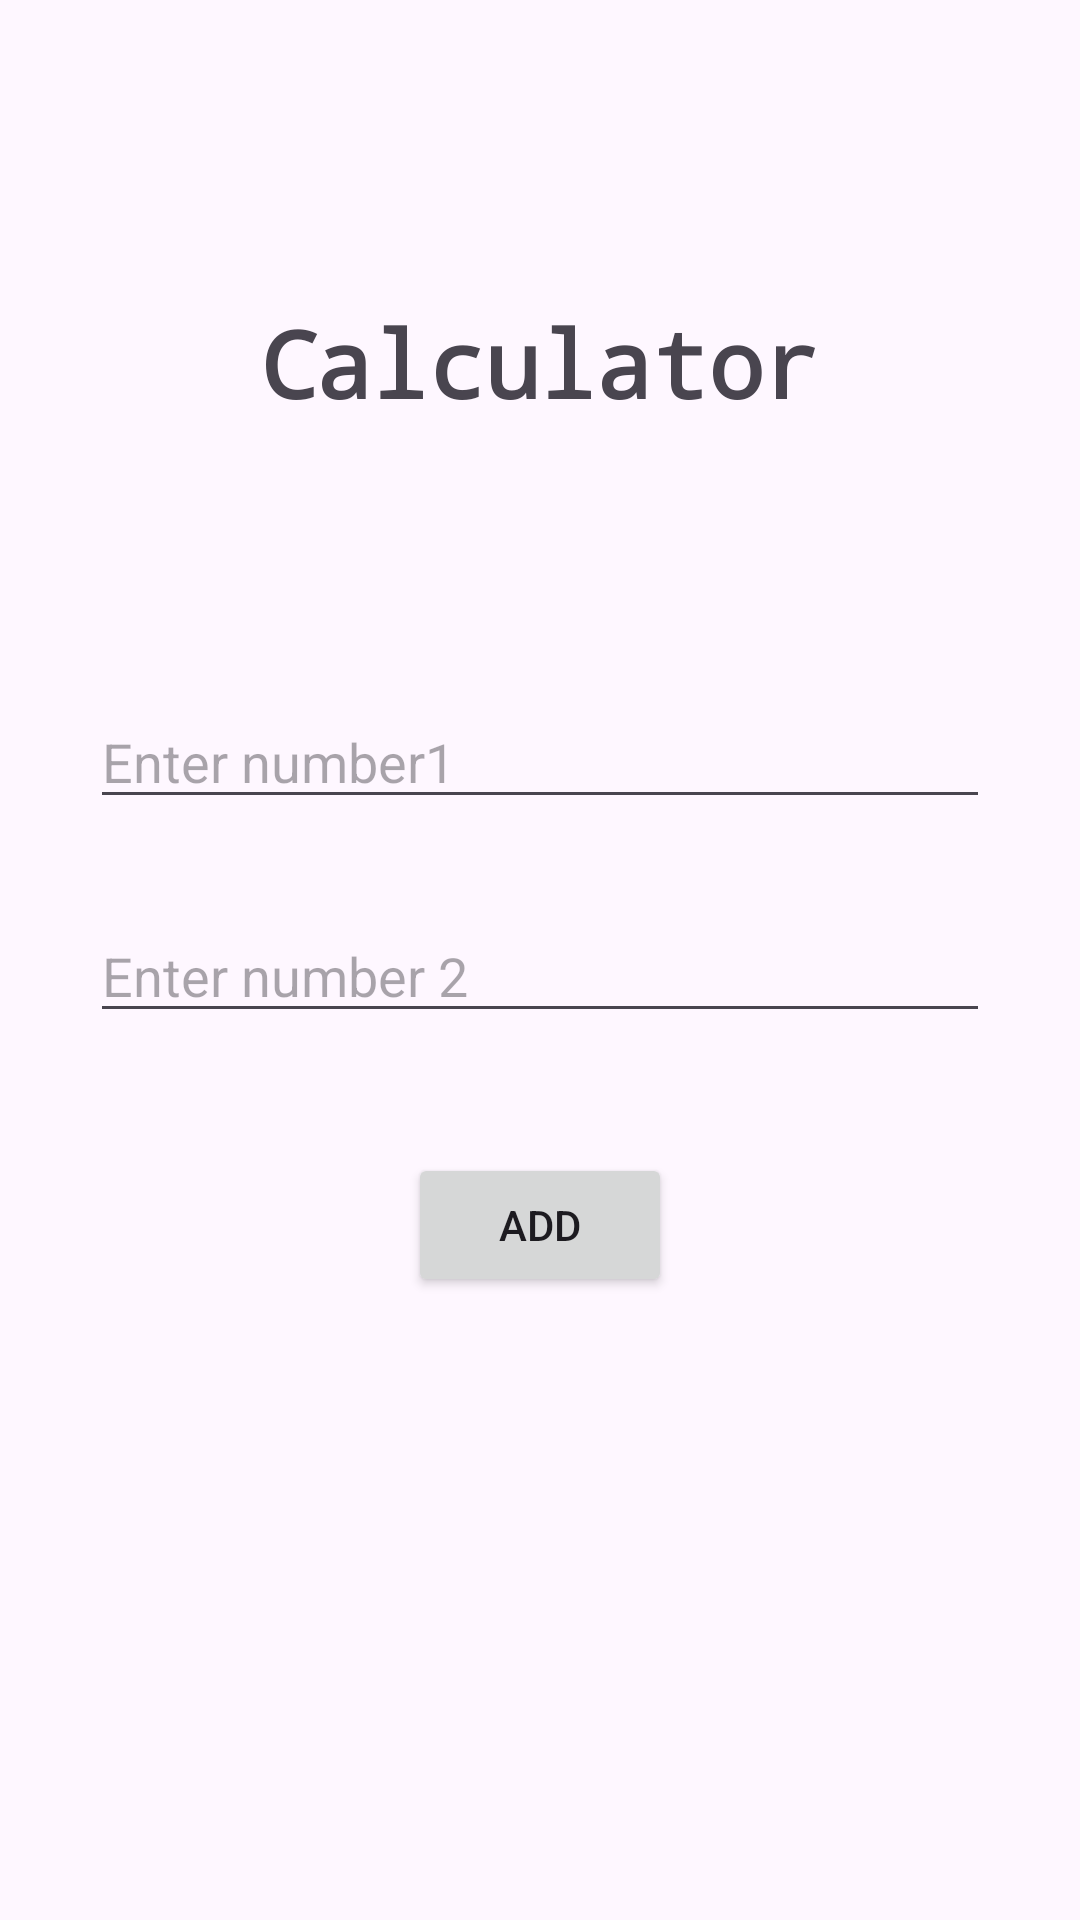

The Android layout XML behind this screen, and the referenced resources:
<!-- AndroidManifest.xml: activity theme Theme.Gnr25AndroidJava -->
<!-- res/layout/activity_input_calc.xml -->
<?xml version="1.0" encoding="utf-8"?>
<RelativeLayout xmlns:android="http://schemas.android.com/apk/res/android"
    xmlns:app="http://schemas.android.com/apk/res-auto"
    xmlns:tools="http://schemas.android.com/tools"
    android:id="@+id/main"
    android:layout_width="match_parent"
    android:layout_height="match_parent"
    tools:context=".InputCalcActivity">

    <TextView
        android:layout_width="wrap_content"
        android:layout_height="wrap_content"
        android:id="@+id/tvInputCalcTitle"
        android:text="@string/calculator"
        android:textSize="15pt"
        android:textStyle="bold"
        android:fontFamily="monospace"
        android:layout_centerHorizontal="true"
        android:layout_marginTop="100dp"
        />

    <EditText
        android:layout_width="match_parent"
        android:layout_height="wrap_content"
        android:id="@+id/edtInputCalcN1"
        android:layout_marginStart="30dp"
        android:layout_marginEnd="30dp"
        android:layout_below="@id/tvInputCalcTitle"
        android:layout_marginTop="90dp"
        android:hint="@string/enter_number1"
        android:inputType="number"
        />

    <EditText
        android:layout_width="match_parent"
        android:layout_height="wrap_content"
        android:id="@+id/edtInputCalcN2"
        android:layout_marginStart="30dp"
        android:layout_marginEnd="30dp"
        android:layout_below="@id/edtInputCalcN1"
        android:layout_marginTop="30dp"
        android:hint="@string/enter_number_2"
        android:inputType="number"
        />

    <Button
        android:layout_width="wrap_content"
        android:layout_height="wrap_content"
        android:id="@+id/btnInputCalcAdd"
        android:text="@string/add"
        android:layout_below="@id/edtInputCalcN2"
        android:layout_marginTop="40dp"
        android:layout_centerHorizontal="true"
        />

</RelativeLayout>
<!-- resources referenced by this layout -->
<resources>
  <string name="add">Add</string>
  <string name="calculator">Calculator</string>
  <string name="enter_number1">Enter number1</string>
  <string name="enter_number_2">Enter number 2</string>
  <style name="Theme.Gnr25AndroidJava" parent="Base.Theme.Gnr25AndroidJava" />
  <style name="Base.Theme.Gnr25AndroidJava" parent="Theme.Material3.DayNight.NoActionBar">
          
          
      </style>
</resources>
